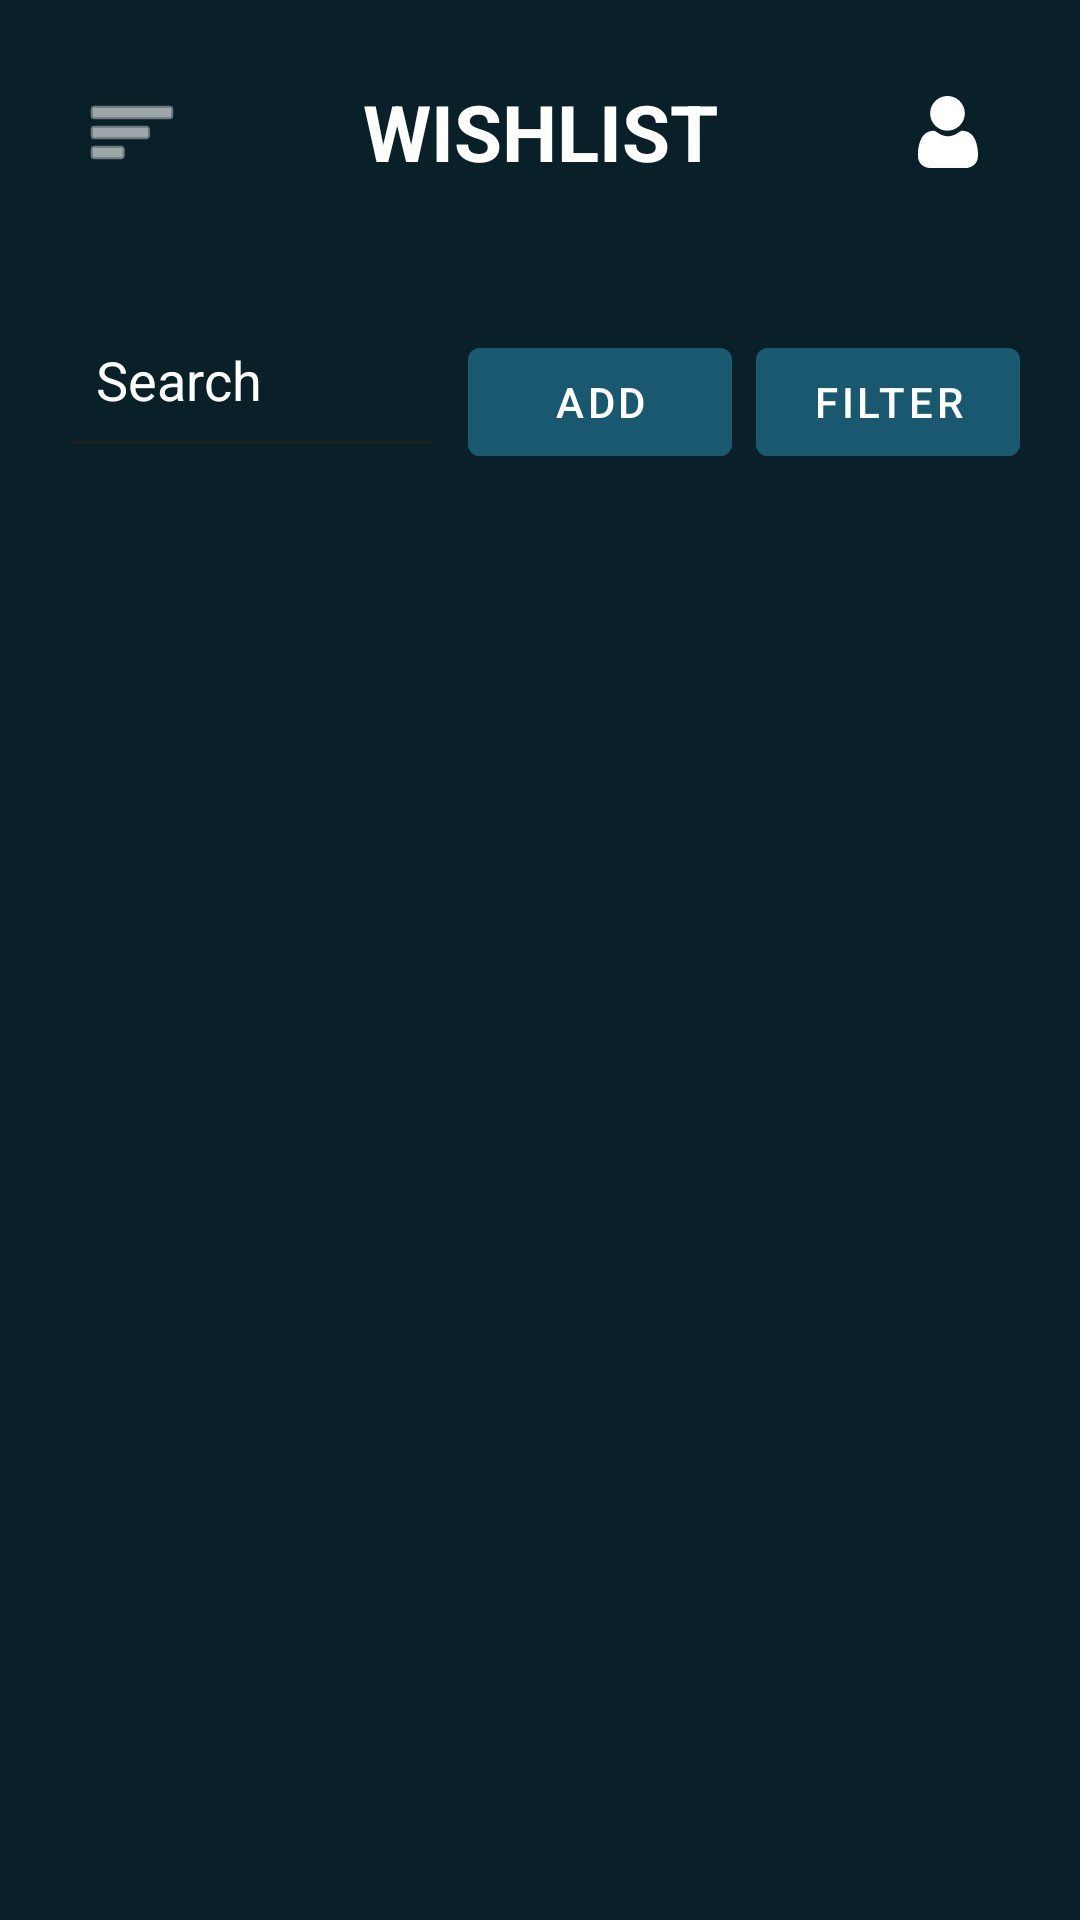

The Android layout XML behind this screen, and the referenced resources:
<!-- AndroidManifest.xml: application theme Theme.GTrackz -->
<!-- res/layout/activity_wishlist.xml -->
<?xml version="1.0" encoding="utf-8"?>
<androidx.constraintlayout.widget.ConstraintLayout
    xmlns:android="http://schemas.android.com/apk/res/android"
    xmlns:app="http://schemas.android.com/apk/res-auto"
    android:id="@+id/wishlist"
    android:layout_width="match_parent"
    android:layout_height="match_parent"
    android:background="@color/app_background">

    <LinearLayout
        android:id="@+id/topBar"
        android:layout_width="match_parent"
        android:layout_height="wrap_content"
        android:gravity="center_vertical"
        android:orientation="horizontal"
        android:padding="20dp"
        app:layout_constraintTop_toTopOf="parent">

        <ImageButton
            android:id="@+id/menuButton"
            android:layout_width="48dp"
            android:layout_height="48dp"
            android:background="@android:color/transparent"
            android:contentDescription="@string/open_menu"
            android:src="@android:drawable/ic_menu_sort_by_size"
            app:tint="@color/white" />

        <TextView
            android:id="@+id/wishlistTitle"
            android:layout_width="0dp"
            android:layout_height="wrap_content"
            android:layout_weight="1"
            android:gravity="center"
            android:text="@string/wishlist_title"
            android:textColor="@color/white"
            android:textSize="26sp"
            android:textStyle="bold" />

        <ImageButton
            android:id="@+id/profileButton"
            android:layout_width="48dp"
            android:layout_height="48dp"
            android:background="@android:color/transparent"
            android:contentDescription="@string/open_profile"
            android:src="@drawable/ic_user"
            app:tint="@color/white" />
    </LinearLayout>

    <LinearLayout
        android:id="@+id/searchBar"
        android:layout_width="match_parent"
        android:layout_height="wrap_content"
        android:orientation="horizontal"
        android:padding="20dp"
        app:layout_constraintTop_toBottomOf="@id/topBar">

        <EditText
            android:id="@+id/searchWishlist"
            android:layout_width="0dp"
            android:layout_height="48dp"
            android:layout_marginEnd="8dp"
            android:layout_weight="1"
            android:autofillHints=""
            android:backgroundTint="#222222"
            android:hint="@string/search_games_hint"
            android:inputType=""
            android:padding="12dp"
            android:textColor="@color/white"
            android:textColorHint="@color/white" />

        <Button
            android:id="@+id/addButton"
            android:layout_width="wrap_content"
            android:layout_height="48dp"
            android:layout_marginEnd="8dp"
            android:backgroundTint="@color/app_default_button"
            android:text="@string/add_game_button"
            android:textColor="@color/white" />

        <Button
            android:id="@+id/filterButton"
            android:layout_width="wrap_content"
            android:layout_height="48dp"
            android:backgroundTint="@color/app_default_button"
            android:text="@string/filter_button_text"
            android:textColor="@color/white" />
    </LinearLayout>

    <androidx.recyclerview.widget.RecyclerView
        android:id="@+id/searchResultsRecycler"
        android:layout_width="match_parent"
        android:layout_height="150dp"
        android:paddingStart="20dp"
        android:paddingEnd="20dp"
        app:layout_constraintTop_toBottomOf="@id/searchBar" />

    <androidx.recyclerview.widget.RecyclerView
        android:id="@+id/wishlistRecyclerView"
        android:layout_width="match_parent"
        android:layout_height="0dp"
        android:padding="20dp"
        app:layout_constraintTop_toBottomOf="@id/searchResultsRecycler"
        app:layout_constraintBottom_toBottomOf="parent" />

</androidx.constraintlayout.widget.ConstraintLayout>
<!-- resources referenced by this layout -->
<resources>
  <color name="app_background">#092028</color>
  <color name="app_default_button">#19586f</color>
  <color name="white">#FFFFFFFF</color>
  <!-- drawable ic_user (drawable) -->
  <vector xmlns:android="http://schemas.android.com/apk/res/android"
      android:width="24dp"
      android:height="24dp"
      android:viewportWidth="512"
      android:viewportHeight="512">
    <path
        android:pathData="M233.5,1.5c-27.3,4.2 -51.7,17.2 -70.8,37.5 -21,22.3 -31.9,48.1 -33.4,79 -2.1,43.2 19.1,84.5 55.7,108.4 18,11.8 35.3,17.8 56.3,19.5 38.9,3 72.1,-9.2 98.9,-36.5 21.3,-21.6 32.1,-45.2 34.7,-75.3 3.6,-40.2 -11.6,-77.6 -41.9,-103.8 -19.6,-16.8 -37.6,-25.2 -62.5,-28.8 -12,-1.7 -26,-1.8 -37,-0z"
        android:fillColor="#FFFFFF"
        android:strokeColor="#00000000"/>
    <path
        android:pathData="M142.7,248.1c-45.2,4.8 -76.6,37.2 -91.2,94.4 -9.7,38.1 -12.2,83.9 -6,109 5.1,20.1 21.8,40.5 41.1,50.3 8.7,4.4 21.2,8 31.7,9.2 6.2,0.8 53.4,1 143.7,0.8l134.5,-0.3 8.5,-2.4c31.6,-8.6 53.2,-29.8 61.1,-59.6 4.1,-15.5 3.6,-52.5 -1.2,-81.7 -10.5,-65 -37.1,-104 -79.2,-116.2 -9.6,-2.8 -26.8,-4.9 -31.9,-3.9 -4.9,0.9 -11.7,4.5 -27.1,14.4 -16.4,10.6 -18.7,11.8 -31,16.4 -14.2,5.3 -25.9,7.6 -39.6,7.6 -14,-0 -24.8,-2 -39,-7 -13.4,-4.8 -14,-5.1 -35,-18.4 -11,-7 -19.2,-11.5 -22.4,-12.4 -5.6,-1.4 -5.6,-1.4 -17,-0.2z"
        android:fillColor="#FFFFFF"
        android:strokeColor="#00000000"/>
  </vector>
  <string name="add_game_button">Add</string>
  <string name="filter_button_text">FILTER</string>
  <string name="open_menu">Open menu</string>
  <string name="open_profile">Open user profile</string>
  <string name="search_games_hint">Search games</string>
  <string name="wishlist_title">WISHLIST</string>
  <style name="Theme.GTrackz" parent="Theme.MaterialComponents.DayNight.NoActionBar">
          <item name="android:statusBarColor">@color/app_background</item>
          <item name="android:navigationBarColor">@color/app_background</item>
      </style>
</resources>
